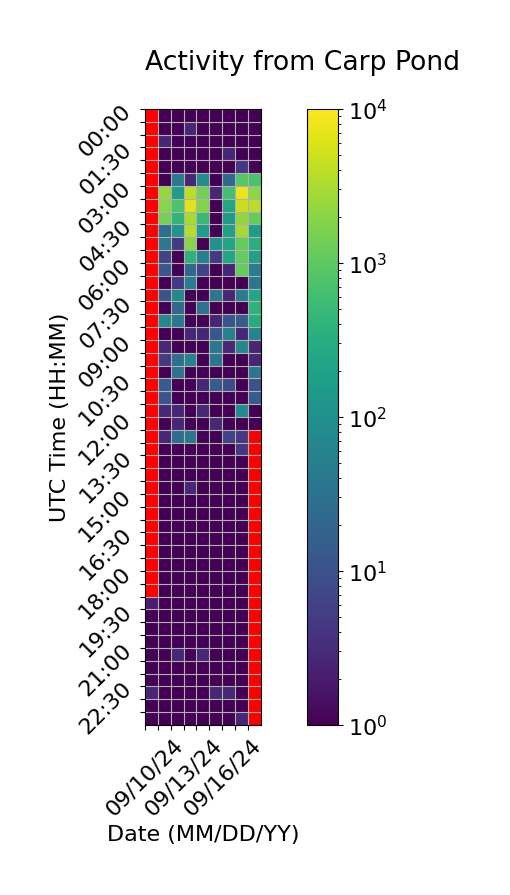

The data file committed next to this chart (first rows):
Time (UTC), 09/10/24, 09/11/24, 09/12/24, 09/13/24, 09/14/24, 09/15/24, 09/16/24, 09/17/24, 09/18/24
00:00, , 1.0, 1.0, 1.0, 1.0, 1.0, 1.0, 1.0, 1.0
00:30, , 1.0, 1.0, 2.667, 1.0, 1.0, 1.0, 1.0, 1.0
01:00, , 2.667, 1.0, 1.0, 1.0, 1.0, 1.0, 1.0, 1.0
01:30, , 1.0, 1.0, 1.0, 1.0, 1.0, 2.667, 1.0, 1.0
02:00, , 1.0, 1.0, 1.0, 1.0, 1.0, 1.0, 4.333, 1.0
02:30, , 1.0, 42.67, 2.667, 84.33, 1.0, 20.67, 866.7, 712.3
03:00, , 2318, 166.7, 4018, 1460, 2.667, 642.7, 7624, 2056
03:30, , 1918, 746.7, 6768, 1724, 1.0, 244.0, 4730, 3860
04:00, , 1492, 410.3, 2978, 502.3, 1.0, 144.0, 2268, 1122
04:30, , 28.33, 124.3, 3526, 174.0, 1.0, 200.0, 2930, 168.0
05:00, , 40.33, 4.667, 1960, 1.0, 114.3, 222.0, 1142, 334.0
05:30, , 6.667, 1.0, 384.3, 56.33, 4.667, 248.0, 1138, 194.0
06:00, , 12.67, 1.0, 20.67, 6.667, 1.0, 2.667, 1154, 52.0
06:30, , 1.0, 4.667, 52.67, 1.0, 1.0, 1.0, 1.0, 38.0
07:00, , 10.67, 78.67, 1.0, 1.0, 38.67, 2.667, 50.33, 246.0
07:30, , 1.0, 20.67, 1.0, 32.0, 1.0, 1.0, 1.0, 382.3
08:00, , 78.67, 38.67, 1.0, 1.0, 2.667, 10.67, 14.67, 296.0
08:30, , 1.0, 1.0, 2.667, 2.667, 12.33, 60.33, 2.667, 68.33
09:00, , 2.667, 1.0, 1.0, 1.0, 40.67, 2.667, 76.33, 2.667
09:30, , 4.667, 30.0, 62.33, 1.0, 38.67, 1.0, 1.0, 2.667
10:00, , 1.0, 34.67, 1.0, 1.0, 1.0, 1.0, 1.0, 38.67
10:30, , 14.33, 1.0, 1.0, 2.667, 14.67, 8.333, 1.0, 10.67
11:00, , 10.67, 1.0, 1.0, 1.0, 1.0, 1.0, 1.0, 14.67
11:30, , 2.667, 2.667, 1.0, 2.667, 1.0, 1.0, 84.67, 1.0
12:00, , 1.0, 2.667, 1.0, 1.0, 2.667, 1.0, 1.0, 0.3333
12:30, , 2.667, 26.67, 36.67, 1.0, 1.0, 6.667, 4.667, 
13:00, , 1.0, 1.0, 1.0, 1.0, 1.0, 1.0, 4.333, 
13:30, , 1.0, 1.0, 1.0, 1.0, 1.0, 1.0, 1.0, 
14:00, , 1.0, 1.0, 1.0, 1.0, 1.0, 1.0, 1.0, 
14:30, , 1.0, 1.0, 2.667, 1.0, 1.0, 1.0, 1.0, 
15:00, , 1.0, 1.0, 1.0, 1.0, 1.0, 1.0, 1.0, 
15:30, , 1.0, 1.0, 1.0, 1.0, 1.0, 1.0, 1.0, 
16:00, , 1.0, 1.0, 1.0, 1.0, 1.0, 1.0, 1.0, 
16:30, , 1.0, 1.0, 1.0, 1.0, 1.0, 1.0, 1.0, 
17:00, , 1.0, 1.0, 1.0, 1.0, 1.0, 1.0, 1.0, 
17:30, , 1.0, 1.0, 1.0, 1.0, 1.0, 1.0, 1.0, 
18:00, , 1.0, 1.0, 1.0, 1.0, 1.0, 1.0, 1.0, 
18:30, , 1.0, 1.0, 1.0, 1.0, 1.0, 1.0, 1.0, 
19:00, 2.0, 1.0, 1.0, 1.0, 1.0, 1.0, 1.0, 1.0, 
19:30, 1.0, 1.0, 1.0, 1.0, 1.0, 1.0, 1.0, 1.0, 
20:00, 1.0, 1.0, 1.0, 1.0, 1.0, 1.0, 1.0, 1.0, 
20:30, 1.0, 1.0, 1.0, 1.0, 1.0, 1.0, 1.0, 1.0, 
21:00, 1.0, 1.0, 2.667, 1.0, 2.667, 1.0, 1.0, 1.0, 
21:30, 1.0, 1.0, 1.0, 1.0, 1.0, 1.0, 1.0, 1.0, 
22:00, 1.0, 1.0, 1.0, 1.0, 1.0, 1.0, 1.0, 1.0, 
22:30, 2.667, 1.0, 1.0, 1.0, 1.0, 2.667, 2.667, 1.0, 
23:00, 1.0, 1.0, 1.0, 1.0, 1.0, 1.0, 1.0, 1.0, 
23:30, 1.0, 1.0, 1.0, 1.0, 1.0, 1.0, 1.0, 2.667, 
